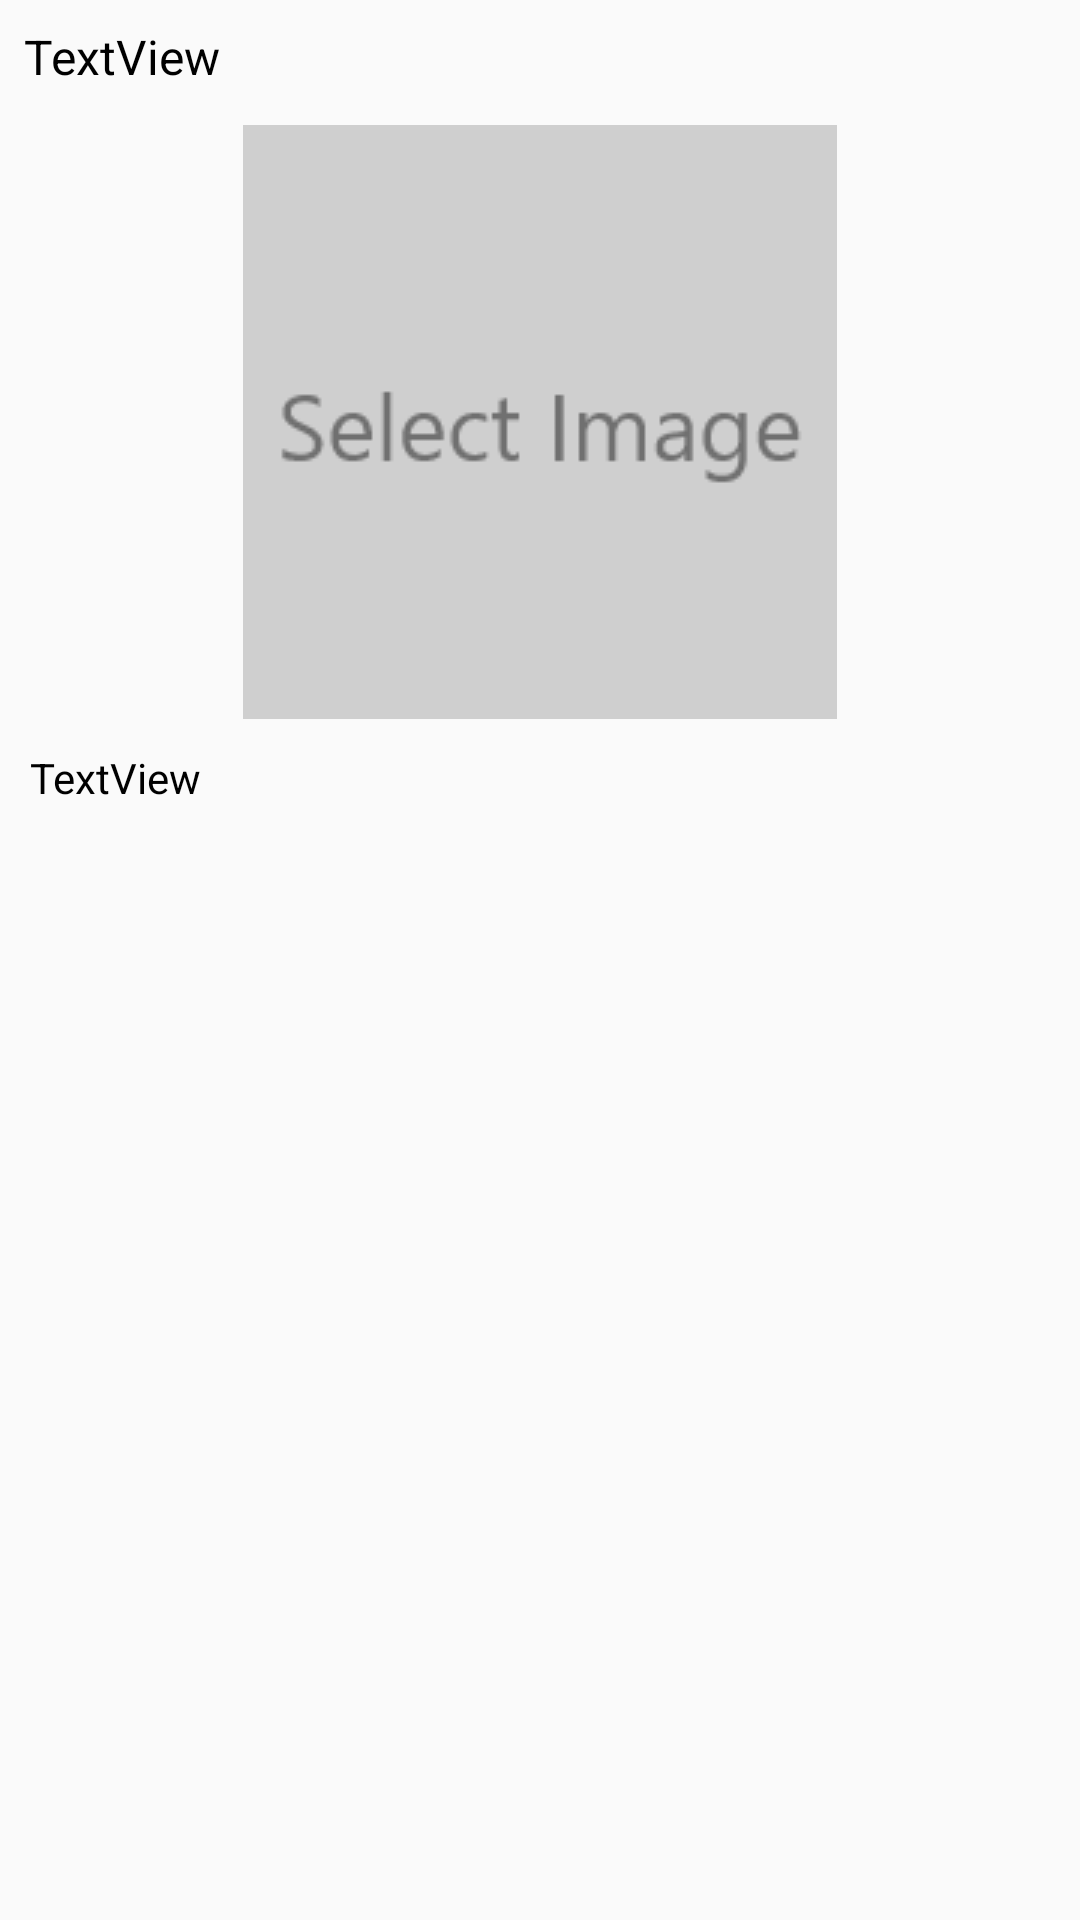

Here is an Android app screen rendered from its layout file. Give the layout XML and the strings, colors and styles it references.
<!-- AndroidManifest.xml: application theme AppTheme -->
<!-- res/layout/recycler_row.xml -->
<?xml version="1.0" encoding="utf-8"?>
<LinearLayout
    xmlns:android="http://schemas.android.com/apk/res/android"
    android:orientation="vertical"
    android:layout_width="match_parent"
    android:layout_height="wrap_content">

    <TextView
        android:id="@+id/textViewEmail"
        android:layout_width="match_parent"
        android:layout_height="wrap_content"
        android:textSize="16sp"
        android:layout_margin="6dp"
        android:padding="2dp"
        android:textColor="@android:color/black"
        android:text="TextView" />

    <ImageView
        android:id="@+id/imageViewRecycler"
        android:layout_width="wrap_content"
        android:layout_height="wrap_content"
        android:layout_gravity="center"
        android:layout_marginTop="4dp"
        android:src="@drawable/image"/>

    <TextView
        android:id="@+id/textViewComment"
        android:layout_width="wrap_content"
        android:layout_height="wrap_content"
        android:textSize="14sp"
        android:layout_margin="6dp"
        android:padding="4dp"
        android:gravity="center"
        android:textColor="@android:color/black"
        android:text="TextView" />

</LinearLayout>
<!-- resources referenced by this layout -->
<resources>
  <!-- drawable image: png bitmap (drawable, 3344 bytes) -->
  <style name="AppTheme" parent="Theme.AppCompat.Light.DarkActionBar">
          
          <item name="windowActionBar">false</item>
          <item name="windowNoTitle">true</item>
          <item name="colorPrimary">@color/colorPrimary</item>
          <item name="colorPrimaryDark">#FF3D00</item>
          <item name="colorAccent">@color/colorAccent</item>
      </style>
  <!-- not gathered from this repository: default colours our renderer supplied (Android Studio template values) -->
  <color name="colorPrimary">#FF6200EE</color>
  <color name="colorAccent">#FF03DAC5</color>
</resources>
